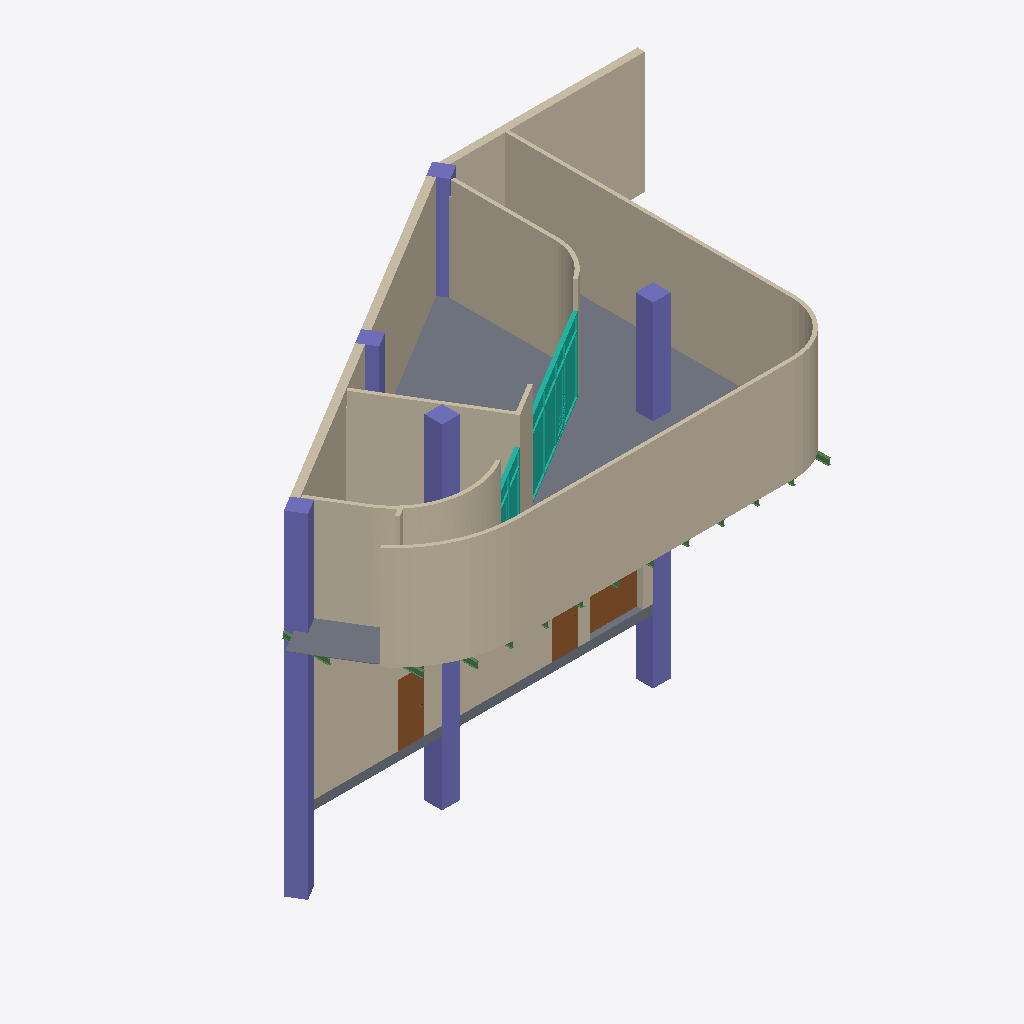
Isometric view of an IFC building model (IFC-SPF (STEP), schema IFC4, length unit millimetre), seen from the south-west, elements coloured by IFC class: 17 walls (beige), 13 beams (green), 5 columns (violet), 3 slabs (grey), 3 doors (brown), 2 curtain walls (teal).
Extent 20.3 m × 12.0 m × 11.4 m (x, y, z). Storeys (2): Цокльный этаж at -4.80 m; Этаж 01 at 0.59 m. Elements (92): 20 IfcWall, 13 IfcBeam, 13 IfcDuctSegment, 9 IfcLightFixture, 7 IfcDuctFitting, 6 IfcCableCarrierSegment, 5 IfcColumn, 5 IfcDoor, 5 IfcSlab, 3 IfcCableCarrierFitting, 2 IfcAirTerminal, 2 IfcCurtainWall.

HEADER;
FILE_DESCRIPTION(('ViewDefinition [ReferenceView_V1.2]'),'2;1');
FILE_NAME('Номер проекта','2022-06-16T13:19:04',(''),(''),'The EXPRESS Data Manager Version 5.02.0100.07 : 28 Aug 2013','20200210_1400(x64) - Exporter 20.3.2.0 - Alternate UI 20.3.2.0','');
FILE_SCHEMA(('IFC4'));
ENDSEC;
DATA;
#127=IFCPROJECT('2aFda6qkjCs96FXjP1a_TW',#42,'Номер проекта',$,$,'Наименование проекта','П',(#114),#109);
#173=IFCSITE('2aFda6qkjCs96FXjP1a_TY',#42,'Default',$,$,#172,$,$,.ELEMENT.,$,$,$,$,$);
#142=IFCBUILDING('2aFda6qkjCs96FXjP1a_TX',#42,'Наименование здания',$,$,#33,$,'Наименование здания',.ELEMENT.,$,$,$);
#157=IFCBUILDINGSTOREY('2aFda6qkjCs96FXjQ_P3P4',#42,'Цокльный этаж',$,'Уровень:ADSK_Стрелка_Проектная_Вверх_Имя уровня',#155,$,'Цокльный этаж',.ELEMENT.,-4800.0);
#163=IFCBUILDINGSTOREY('2aFda6qkjCs96FXjQ_R1xQ',#42,'Этаж 01',$,'Уровень:ADSK_Стрелка_Проектная_Вверх_Имя уровня',#162,$,'Этаж 01',.ELEMENT.,590.0);
#37174=IFCWALL('2d801ZewH0tQlA3wqLokBY',#42,'Базовая стена:ADSK_Перегородка_ГКЛ_125:547541',$,'Базовая стена:ADSK_Перегородка_ГКЛ_125',#37163,#37171,'547541',.NOTDEFINED.);
#37723=IFCWALL('2d801ZewH0tQlA3wqLokFX',#42,'Базовая стена:ADSK_Перегородка_ГКЛ_125:547798',$,'Базовая стена:ADSK_Перегородка_ГКЛ_125',#37712,#37720,'547798',.NOTDEFINED.);
#36928=IFCWALL('2d801ZewH0tQlA3wqLokBd',#42,'Базовая стена:ADSK_Перегородка_ГКЛ_125:547536',$,'Базовая стена:ADSK_Перегородка_ГКЛ_125',#36908,#36925,'547536',.NOTDEFINED.);
#38095=IFCSLAB('2d801ZewH0tQlA3wqLokIn',#42,'Перекрытие:Тип 2:547974',$,'Перекрытие:Тип 2',#37980,#38092,'547974',.FLOOR.);
#1430=IFCWALL('3YC_r9eVX6QuWfI5Rmdu8G',#42,'Базовая стена:Типовой - 200мм:539584',$,'Базовая стена:Типовой - 200мм',#1276,#1426,'539584',.NOTDEFINED.);
#37958=IFCWALL('2d801ZewH0tQlA3wqLokGm',#42,'Базовая стена:ADSK_Внутренняя_Бетон_250:547847',$,'Базовая стена:ADSK_Внутренняя_Бетон_250',#37860,#37954,'547847',.NOTDEFINED.);
#1531=IFCWALL('3YC_r9eVX6QuWfI5RmduLF',#42,'Базовая стена:ADSK_Перегородка_ГКЛ_125:539807',$,'Базовая стена:ADSK_Перегородка_ГКЛ_125',#1519,#1528,'539807',.NOTDEFINED.);
#5080=IFCWALL('3YC_r9eVX6QuWfI5RmduUU',#42,'Базовая стена:ADSK_Перегородка_ГКЛ_125:540238',$,'Базовая стена:ADSK_Перегородка_ГКЛ_125',#5069,#5077,'540238',.NOTDEFINED.);
#949=IFCWALL('3YC_r9eVX6QuWfI5Rmdu4I',#42,'Базовая стена:ADSK_Внутренняя_Бетон_250:538818',$,'Базовая стена:ADSK_Внутренняя_Бетон_250',#917,#945,'538818',.NOTDEFINED.);
#1489=IFCCOLUMN('3YC_r9eVX6QuWfI5Rmdu8X',#42,'ADSK_КолоннаЖБ_Прямоугольная:600x600 мм:539633',$,'ADSK_КолоннаЖБ_Прямоугольная:600x600 мм',#1488,#1482,'539633',.COLUMN.);
#36521=IFCSLAB('3kCatmG6L8hvUnAUlH96Po',#42,'Перекрытие:Тип 4:546922',$,'Перекрытие:Тип 4',#36472,#36518,'546922',.FLOOR.);
#1122=IFCCOLUMN('3YC_r9eVX6QuWfI5RmduDs',#42,'ADSK_КолоннаЖБ_Прямоугольная:600x600 мм:539302',$,'ADSK_КолоннаЖБ_Прямоугольная:600x600 мм',#1121,#1115,'539302',.COLUMN.);
#1055=IFCCOLUMN('3YC_r9eVX6QuWfI5Rmdu49',#42,'ADSK_КолоннаЖБ_Прямоугольная:600x600 мм:538841',$,'ADSK_КолоннаЖБ_Прямоугольная:600x600 мм',#1054,#1048,'538841',.COLUMN.);
#1892=IFCWALL('3YC_r9eVX6QuWfI5RmduVd',#42,'Базовая стена:ADSK_Перегородка_ГКЛ_125:540215',$,'Базовая стена:ADSK_Перегородка_ГКЛ_125',#1872,#1889,'540215',.NOTDEFINED.);
#3925=IFCWALL('3YC_r9eVX6QuWfI5RmduUL',#42,'Базовая стена:ADSK_Перегородка_ГКЛ_125:540229',$,'Базовая стена:ADSK_Перегородка_ГКЛ_125',#3914,#3922,'540229',.NOTDEFINED.);
#17956=IFCCURTAINWALL('3YC_r9eVX6QuWfI5Rmd$iu',#42,'Витраж:ADSK_Витраж_Фикс 1000х2000_Импосты 50х100:541416',$,'Витраж:ADSK_Витраж_Фикс 1000х2000_Импосты 50х100',#17955,$,'541416',.NOTDEFINED.);
#37479=IFCWALL('2d801ZewH0tQlA3wqLokBg',#42,'Базовая стена:ADSK_Перегородка_ГКЛ_125:547549',$,'Базовая стена:ADSK_Перегородка_ГКЛ_125',#37459,#37476,'547549',.NOTDEFINED.);
#36368=IFCSLAB('3kCatmG6L8hvUnAUlH96d2',#42,'Перекрытие:ADSK_Перекрытие_Плита_Бетон_220:546778',$,'Перекрытие:ADSK_Перекрытие_Плита_Бетон_220',#36339,#36365,'546778',.FLOOR.);
#4082=IFCWALL('3YC_r9eVX6QuWfI5RmduUP',#42,'Базовая стена:ADSK_Перегородка_ГКЛ_125:540233',$,'Базовая стена:ADSK_Перегородка_ГКЛ_125',#4062,#4079,'540233',.NOTDEFINED.);
#1185=IFCCOLUMN('3YC_r9eVX6QuWfI5RmduCJ',#42,'ADSK_КолоннаЖБ_Прямоугольная:600x600 мм:539331',$,'ADSK_КолоннаЖБ_Прямоугольная:600x600 мм',#1184,#1178,'539331',.COLUMN.);
#32937=IFCDOOR('3MKWlDvr12h87DIM6zNCCX',#42,'AC_Дверь_Однопольная_Деревянная:860х2080h М Л:544732',$,'AC_Дверь_Однопольная_Деревянная:860х2080h М Л',#32936,#32930,'544732',2100.0,900.000000000012,.DOOR.,.NOTDEFINED.,$);
#36321=IFCDOOR('3kCatmG6L8hvUnAUlH96ka',#42,'Дверь-Подъемная-Рулонная:4200 x 4200 мм:546236',$,'Дверь-Подъемная-Рулонная:4200 x 4200 мм',#50303,#36314,'546236',2000.0,1800.00000000001,.DOOR.,.NOTDEFINED.,$);
#1736=IFCWALL('3YC_r9eVX6QuWfI5RmduVN',#42,'Базовая стена:ADSK_Перегородка_ГКЛ_125:540167',$,'Базовая стена:ADSK_Перегородка_ГКЛ_125',#1725,#1733,'540167',.NOTDEFINED.);
#1248=IFCCOLUMN('3YC_r9eVX6QuWfI5RmduBN',#42,'ADSK_КолоннаЖБ_Прямоугольная:600x600 мм:539399',$,'ADSK_КолоннаЖБ_Прямоугольная:600x600 мм',#1247,#1241,'539399',.COLUMN.);
#5424=IFCCURTAINWALL('3YC_r9eVX6QuWfI5Rmd$ak',#42,'Витраж:ADSK_Витраж_Фикс 1000х2000_Импосты 50х100:540926',$,'Витраж:ADSK_Витраж_Фикс 1000х2000_Импосты 50х100',#5423,$,'540926',.NOTDEFINED.);
#32973=IFCDOOR('3MKWlDvr12h87DIM6zNDoN',#42,'AC_Дверь_Однопольная_Деревянная:860х2080h М Л:544874',$,'AC_Дверь_Однопольная_Деревянная:860х2080h М Л',#32972,#32966,'544874',2100.0,900.000000000012,.DOOR.,.NOTDEFINED.,$);
#3728=IFCWALL('3YC_r9eVX6QuWfI5RmduUH',#42,'Базовая стена:ADSK_Перегородка_ГКЛ_125:540225',$,'Базовая стена:ADSK_Перегородка_ГКЛ_125',#3717,#3725,'540225',.NOTDEFINED.);
#5341=IFCWALL('3YC_r9eVX6QuWfI5Rmd$dv',#42,'Базовая стена:Типовой - 125мм:540713',$,'Базовая стена:Типовой - 125мм',#5316,#5337,'540713',.NOTDEFINED.);
#37322=IFCWALL('2d801ZewH0tQlA3wqLokBk',#42,'Базовая стена:ADSK_Перегородка_ГКЛ_125:547545',$,'Базовая стена:ADSK_Перегородка_ГКЛ_125',#37311,#37319,'547545',.NOTDEFINED.);
#38797=IFCBEAM('2d801ZewH0tQlA3wqLojjX',#42,'ADSK_Балка_Двутавр_ТипБ_АСТО20-93:20Б1:549718',$,'ADSK_Балка_Двутавр_ТипБ_АСТО20-93:20Б1',#38796,#38789,'549718',.BEAM.);
#38927=IFCBEAM('2d801ZewH0tQlA3wqLojjk',#42,'ADSK_Балка_Двутавр_ТипБ_АСТО20-93:20Б1:549721',$,'ADSK_Балка_Двутавр_ТипБ_АСТО20-93:20Б1',#38926,#38919,'549721',.BEAM.);
#40313=IFCBEAM('2d801ZewH0tQlA3wqLojjD',#42,'ADSK_Балка_Двутавр_ТипБ_АСТО20-93:20Б1:549754',$,'ADSK_Балка_Двутавр_ТипБ_АСТО20-93:20Б1',#40312,#40305,'549754',.BEAM.);
#39053=IFCBEAM('2d801ZewH0tQlA3wqLojjh',#42,'ADSK_Балка_Двутавр_ТипБ_АСТО20-93:20Б1:549724',$,'ADSK_Балка_Двутавр_ТипБ_АСТО20-93:20Б1',#39052,#39045,'549724',.BEAM.);
#5399=IFCWALL('3YC_r9eVX6QuWfI5Rmd$cl',#42,'Базовая стена:Типовой - 125мм:540799',$,'Базовая стена:Типовой - 125мм',#5374,#5395,'540799',.NOTDEFINED.);
#39179=IFCBEAM('2d801ZewH0tQlA3wqLojje',#42,'ADSK_Балка_Двутавр_ТипБ_АСТО20-93:20Б1:549727',$,'ADSK_Балка_Двутавр_ТипБ_АСТО20-93:20Б1',#39178,#39171,'549727',.BEAM.);
#39557=IFCBEAM('2d801ZewH0tQlA3wqLojjV',#42,'ADSK_Балка_Двутавр_ТипБ_АСТО20-93:20Б1:549736',$,'ADSK_Балка_Двутавр_ТипБ_АСТО20-93:20Б1',#39556,#39549,'549736',.BEAM.);
#39305=IFCBEAM('2d801ZewH0tQlA3wqLojjL',#42,'ADSK_Балка_Двутавр_ТипБ_АСТО20-93:20Б1:549730',$,'ADSK_Балка_Двутавр_ТипБ_АСТО20-93:20Б1',#39304,#39297,'549730',.BEAM.);
#39683=IFCBEAM('2d801ZewH0tQlA3wqLojjS',#42,'ADSK_Балка_Двутавр_ТипБ_АСТО20-93:20Б1:549739',$,'ADSK_Балка_Двутавр_ТипБ_АСТО20-93:20Б1',#39682,#39675,'549739',.BEAM.);
#39809=IFCBEAM('2d801ZewH0tQlA3wqLojjP',#42,'ADSK_Балка_Двутавр_ТипБ_АСТО20-93:20Б1:549742',$,'ADSK_Балка_Двутавр_ТипБ_АСТО20-93:20Б1',#39808,#39801,'549742',.BEAM.);
#39935=IFCBEAM('2d801ZewH0tQlA3wqLojj6',#42,'ADSK_Балка_Двутавр_ТипБ_АСТО20-93:20Б1:549745',$,'ADSK_Балка_Двутавр_ТипБ_АСТО20-93:20Б1',#39934,#39927,'549745',.BEAM.);
#40061=IFCBEAM('2d801ZewH0tQlA3wqLojj3',#42,'ADSK_Балка_Двутавр_ТипБ_АСТО20-93:20Б1:549748',$,'ADSK_Балка_Двутавр_ТипБ_АСТО20-93:20Б1',#40060,#40053,'549748',.BEAM.);
#40187=IFCBEAM('2d801ZewH0tQlA3wqLojj0',#42,'ADSK_Балка_Двутавр_ТипБ_АСТО20-93:20Б1:549751',$,'ADSK_Балка_Двутавр_ТипБ_АСТО20-93:20Б1',#40186,#40179,'549751',.BEAM.);
#39431=IFCBEAM('2d801ZewH0tQlA3wqLojjI',#42,'ADSK_Балка_Двутавр_ТипБ_АСТО20-93:20Б1:549733',$,'ADSK_Балка_Двутавр_ТипБ_АСТО20-93:20Б1',#39430,#39423,'549733',.BEAM.);
ENDSEC;